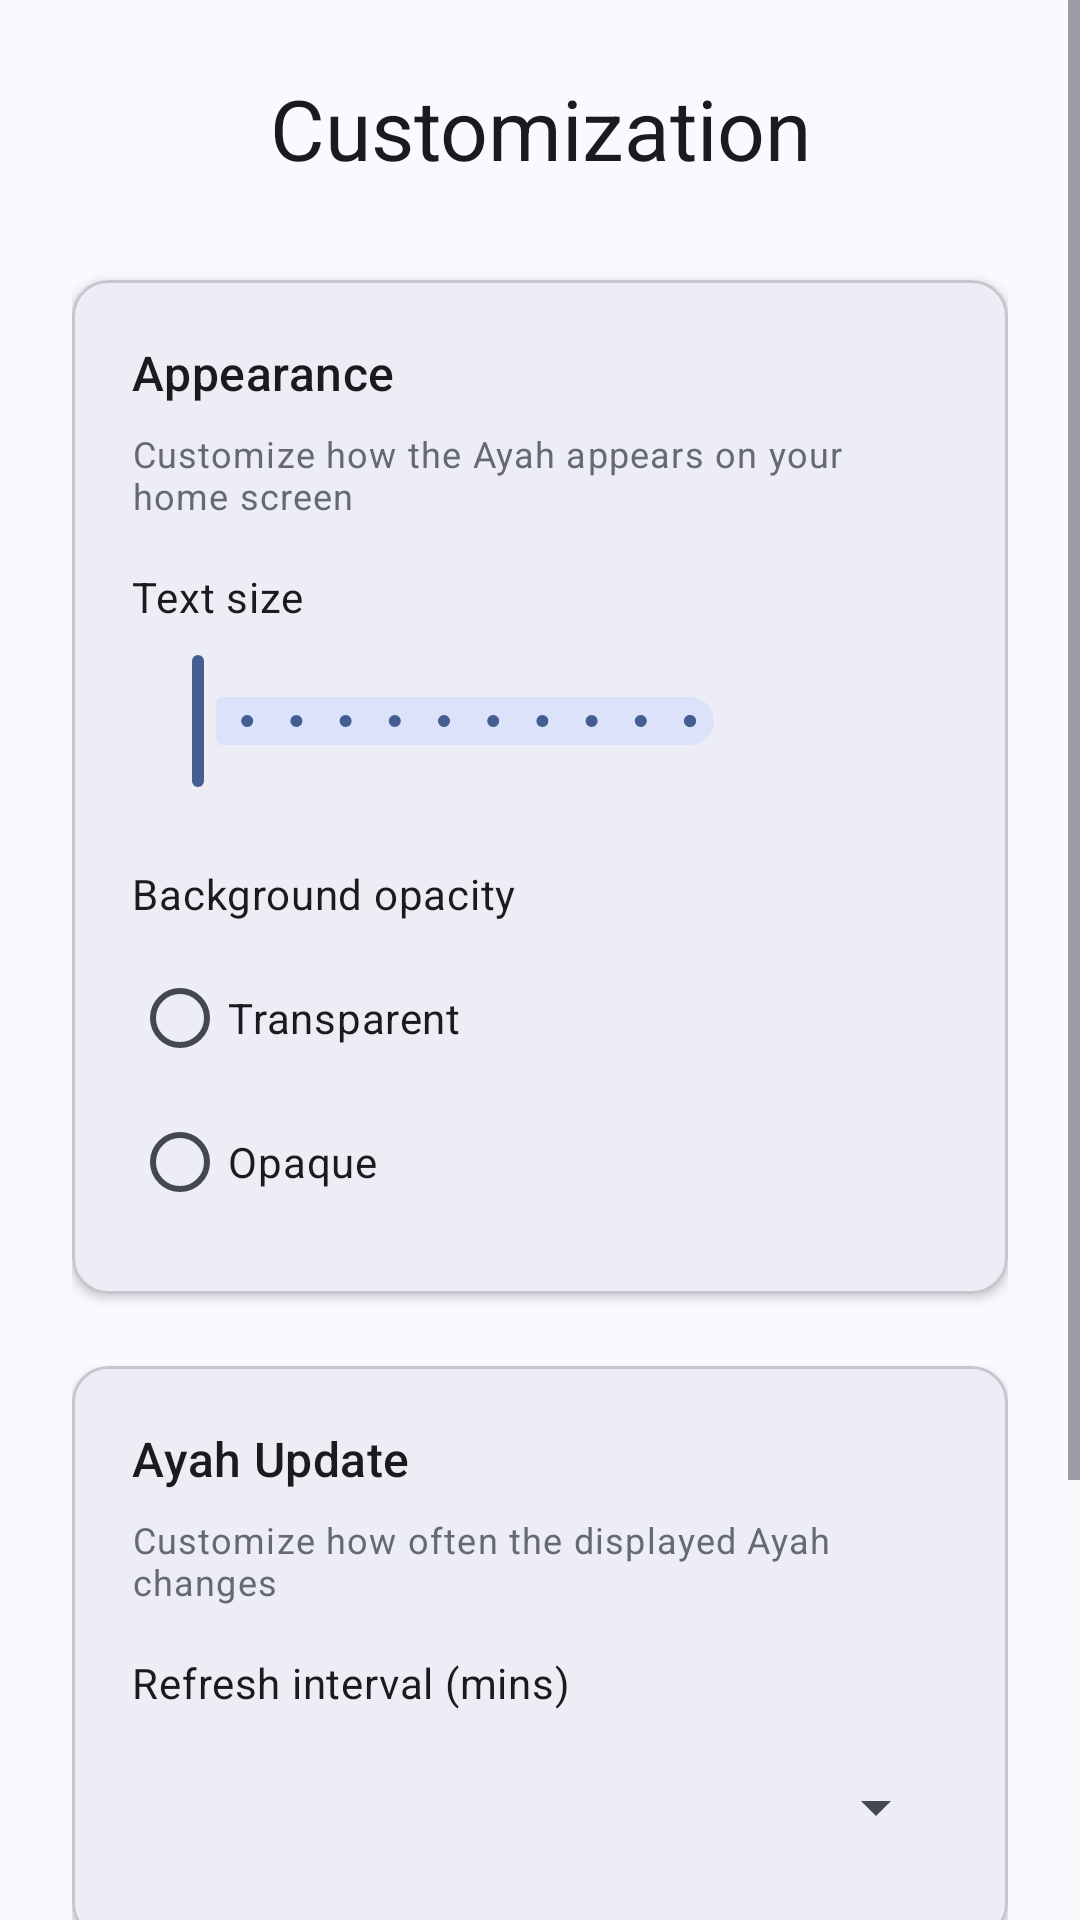

Android layout source for this screen:
<!-- AndroidManifest.xml: activity theme AppTheme -->
<!-- res/layout/activity_widget_config.xml -->
<ScrollView xmlns:android="http://schemas.android.com/apk/res/android"
    xmlns:app="http://schemas.android.com/apk/res-auto"
    android:layout_width="match_parent"
    android:layout_height="match_parent"
    android:background="?attr/colorSurface"
    android:theme="@style/Theme.Material3.DynamicColors.DayNight"
    android:fitsSystemWindows="true">
    
    <LinearLayout
        android:layout_width="match_parent"
        android:layout_height="wrap_content"
        android:orientation="vertical"
        android:padding="24dp">

        <TextView
            android:layout_width="match_parent"
            android:layout_height="wrap_content"
            android:layout_marginBottom="32dp"
            android:gravity="center"
            android:text="@string/widget_settings"
            android:contentDescription="@string/widget_settings_screen"
            android:textAppearance="@style/TextAppearance.Material3.HeadlineMedium" />

        <com.google.android.material.card.MaterialCardView
            android:layout_width="match_parent"
            android:layout_height="wrap_content"
            android:layout_marginBottom="24dp"
            app:cardElevation="2dp">

            <LinearLayout
                android:layout_width="match_parent"
                android:layout_height="wrap_content"
                android:orientation="vertical"
                android:padding="20dp">

                <TextView
                    android:layout_width="match_parent"
                    android:layout_height="wrap_content"
                    android:layout_marginBottom="8dp"
                    android:text="@string/appearance"
                    android:textAppearance="@style/TextAppearance.Material3.TitleMedium" />

                <TextView
                    android:layout_width="match_parent"
                    android:layout_height="wrap_content"
                    android:layout_marginBottom="16dp"
                    android:text="@string/text_size_label"
                    android:textAppearance="@style/TextAppearance.Material3.BodySmall"
                    android:alpha="0.8" />

                <TextView
                    android:layout_width="wrap_content"
                    android:layout_height="wrap_content"
                    android:layout_marginBottom="8dp"
                    android:text="@string/text_size"
                    android:textAppearance="@style/TextAppearance.Material3.BodyMedium" />

                <LinearLayout
                    android:layout_width="match_parent"
                    android:layout_height="wrap_content"
                    android:orientation="horizontal"
                    android:layout_marginBottom="24dp"
                    android:gravity="center_vertical">

                    <com.google.android.material.slider.Slider
                        android:id="@+id/textSizeSlider"
                        android:layout_width="0dp"
                        android:layout_height="wrap_content"
                        android:layout_weight="1"
                        android:valueFrom="38"
                        android:valueTo="48"
                        android:stepSize="1"
                        android:contentDescription="@string/adjust_text_size"/>

                    <TextView
                        android:id="@+id/textSizeValue"
                        android:layout_width="48dp"
                        android:layout_height="wrap_content"
                        android:layout_marginStart="16dp"
                        android:gravity="end"
                        android:textAppearance="@style/TextAppearance.Material3.BodyMedium"/>
                </LinearLayout>

                <TextView
                    android:layout_width="wrap_content"
                    android:layout_height="wrap_content"
                    android:layout_marginBottom="8dp"
                    android:text="@string/background_opacity"
                    android:textAppearance="@style/TextAppearance.Material3.BodyMedium" />

                <RadioGroup
                    android:id="@+id/alphaRadioGroup"
                    android:layout_width="match_parent"
                    android:layout_height="wrap_content"
                    android:orientation="vertical">

                    <RadioButton
                        android:id="@+id/radioTransparent"
                        android:layout_width="wrap_content"
                        android:layout_height="wrap_content"
                        android:minHeight="48dp"
                        android:text="@string/transparent" />

                    <RadioButton
                        android:id="@+id/radioOpaque"
                        android:layout_width="wrap_content"
                        android:layout_height="wrap_content"
                        android:minHeight="48dp"
                        android:text="@string/opaque" />
                </RadioGroup>
            </LinearLayout>
        </com.google.android.material.card.MaterialCardView>

        <com.google.android.material.card.MaterialCardView
            android:layout_width="match_parent"
            android:layout_height="wrap_content"
            android:layout_marginBottom="32dp"
            app:cardElevation="2dp">

            <LinearLayout
                android:layout_width="match_parent"
                android:layout_height="wrap_content"
                android:orientation="vertical"
                android:padding="20dp">

                <TextView
                    android:layout_width="match_parent"
                    android:layout_height="wrap_content"
                    android:layout_marginBottom="8dp"
                    android:text="@string/update_settings"
                    android:textAppearance="@style/TextAppearance.Material3.TitleMedium" />

                <TextView
                    android:layout_width="match_parent"
                    android:layout_height="wrap_content"
                    android:layout_marginBottom="16dp"
                    android:text="@string/refresh_interval_label"
                    android:textAppearance="@style/TextAppearance.Material3.BodySmall"
                    android:alpha="0.8" />

                <TextView
                    android:layout_width="wrap_content"
                    android:layout_height="wrap_content"
                    android:layout_marginBottom="8dp"
                    android:labelFor="@id/intervalPicker"
                    android:text="@string/refresh_interval"
                    android:textColor="?android:attr/textColorPrimary"
                    android:textAppearance="@style/TextAppearance.Material3.BodyMedium" />

                <Spinner
                    android:id="@+id/intervalPicker"
                    android:layout_width="match_parent"
                    android:layout_height="wrap_content"
                    android:minHeight="48dp"
                    android:inputType="none" />
            </LinearLayout>
        </com.google.android.material.card.MaterialCardView>

        <com.google.android.material.button.MaterialButton
            android:id="@+id/button_change_ayah"
            style="@style/Widget.Material3.Button.OutlinedButton"
            android:layout_gravity="center"
            android:layout_width="wrap_content"
            android:layout_height="wrap_content"
            android:layout_marginBottom="16dp"
            android:minHeight="56dp"
            android:text="@string/change_ayah" />

        <com.google.android.material.button.MaterialButton
            android:id="@+id/save_button"
            style="@style/Widget.Material3.Button"
            android:layout_gravity="center"
            android:layout_width="wrap_content"
            android:layout_height="wrap_content"
            android:minHeight="56dp"
            android:text="@string/save" />
    </LinearLayout>
</ScrollView>
<!-- resources referenced by this layout -->
<resources>
  <string name="adjust_text_size">Adjust text size</string>
  <string name="appearance">Appearance</string>
  <string name="background_opacity">Background opacity</string>
  <string name="change_ayah">Change Ayah Now</string>
  <string name="opaque">Opaque</string>
  <string name="refresh_interval">Refresh interval (mins)</string>
  <string name="refresh_interval_label">Customize how often the displayed Ayah changes</string>
  <string name="save">Save</string>
  <string name="text_size">Text size</string>
  <string name="text_size_label">Customize how the Ayah appears on your home screen</string>
  <string name="transparent">Transparent</string>
  <string name="update_settings">Ayah Update</string>
  <string name="widget_settings">Customization</string>
  <string name="widget_settings_screen">Widget Customization Screen</string>
  <style name="AppTheme" parent="Theme.Material3.DayNight">
          
      </style>
</resources>
